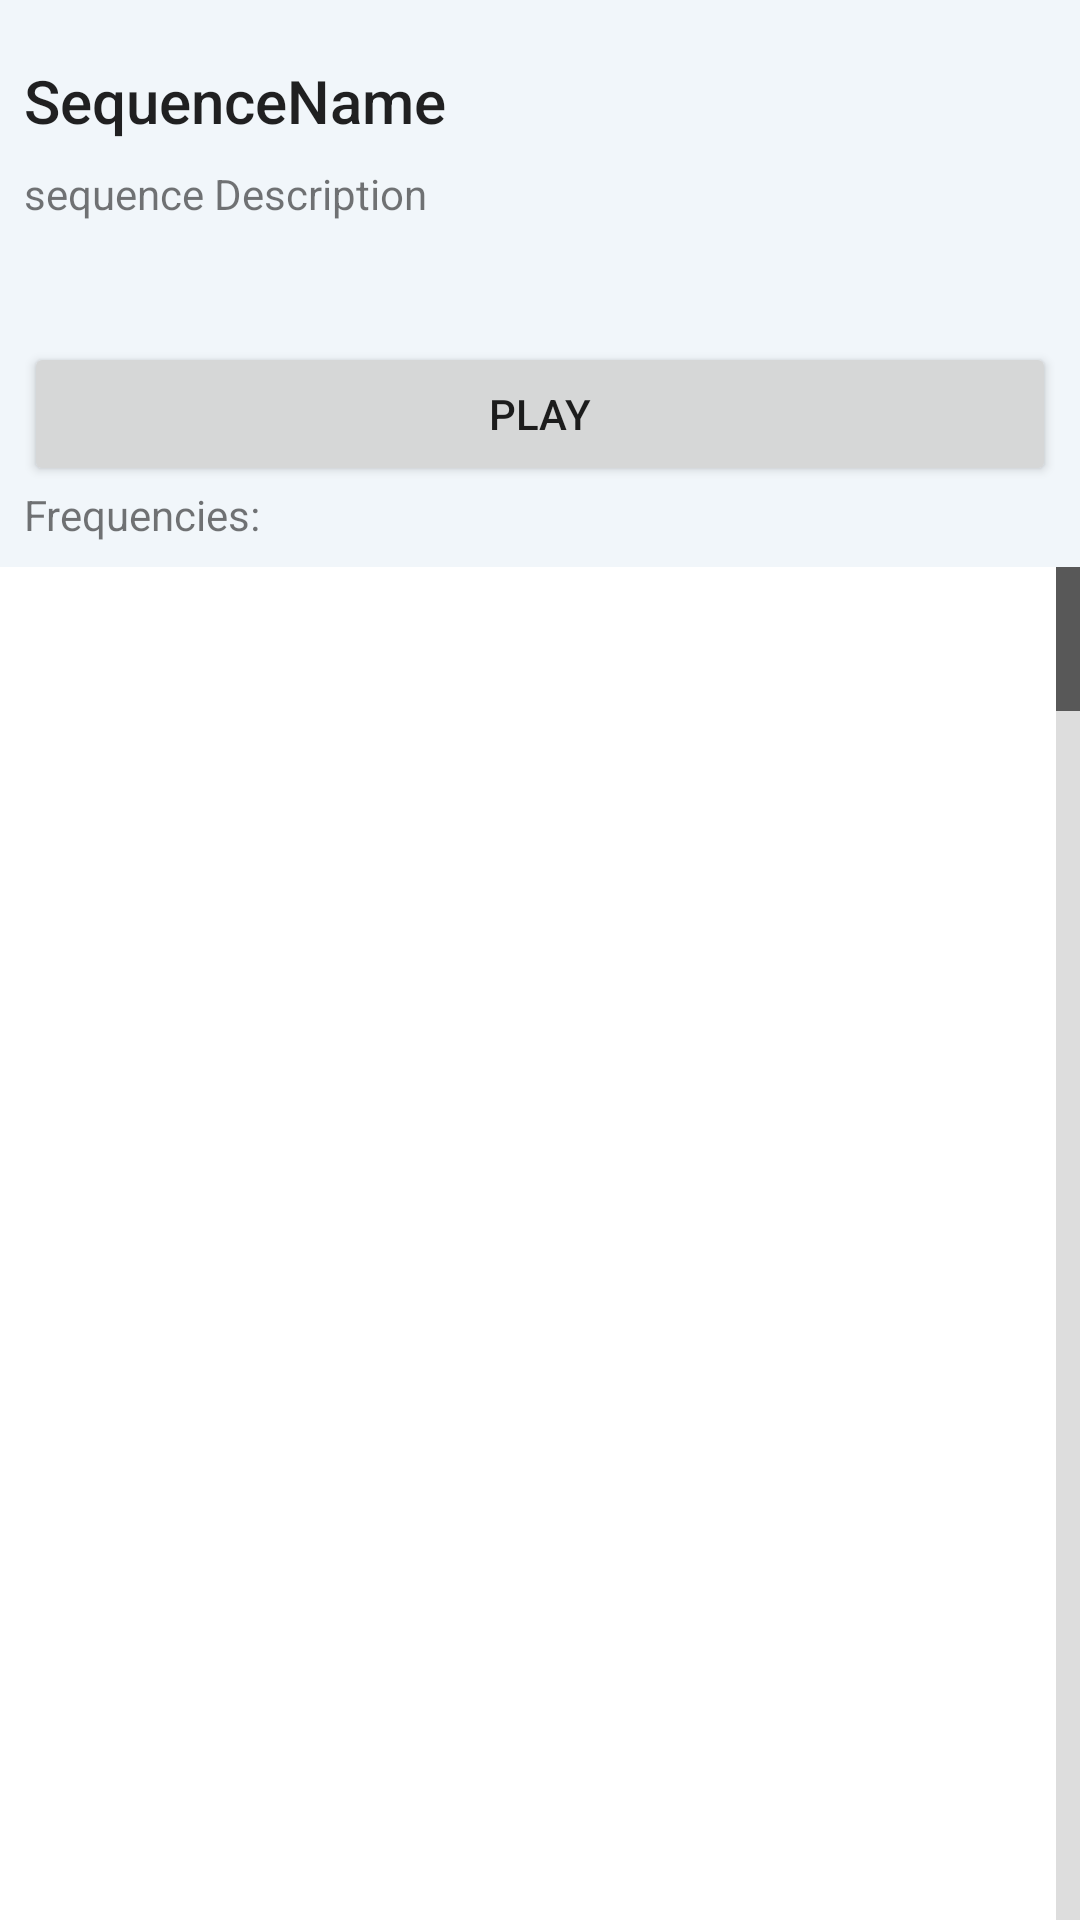

The Android layout XML behind this screen, and the referenced resources:
<!-- AndroidManifest.xml: application theme Theme.Hertz -->
<!-- res/layout/activity_sequence_view.xml -->
<?xml version="1.0" encoding="utf-8"?>
<androidx.constraintlayout.widget.ConstraintLayout xmlns:android="http://schemas.android.com/apk/res/android"
    xmlns:app="http://schemas.android.com/apk/res-auto"
    xmlns:tools="http://schemas.android.com/tools"
    android:layout_width="match_parent"
    android:layout_height="match_parent"
    tools:context="org.hertz.SequenceView">

    <androidx.constraintlayout.widget.ConstraintLayout
        android:id="@+id/topSection"
        android:layout_width="match_parent"
        android:layout_height="wrap_content"
        android:background="#F1F6FA"
        android:orientation="horizontal"
        android:padding="8dp"
        app:layout_constraintEnd_toEndOf="parent"
        app:layout_constraintHorizontal_bias="0.5"
        app:layout_constraintStart_toStartOf="parent"
        app:layout_constraintTop_toTopOf="parent">

        <LinearLayout
            android:id="@+id/textSection"
            android:layout_width="0dp"
            android:layout_height="wrap_content"
            android:background="#F1F6FA"
            android:orientation="vertical"

            app:layout_constraintEnd_toStartOf="@id/favoriteButton"
            app:layout_constraintHorizontal_bias="0.5"
            app:layout_constraintStart_toStartOf="parent"
            app:layout_constraintTop_toTopOf="parent">

            <TextView
                android:id="@+id/sequenceName"
                style="@style/TextAppearance.AppCompat.SearchResult.Title"
                android:layout_width="match_parent"
                android:layout_height="match_parent"
                android:paddingTop="12dp"
                android:text="SequenceName" />


            <TextView
                android:id="@+id/sequenceDescription"
                android:layout_width="match_parent"
                android:layout_height="match_parent"
                android:paddingTop="8dp"
                android:paddingBottom="24dp"
                android:text="sequence Description" />


        </LinearLayout>

        <ImageButton
            android:id="@+id/favoriteButton"
            android:layout_width="60dp"
            android:layout_height="60dp"
            android:layout_gravity="right"
            android:backgroundTint="#00FFFFFF"
            android:contentDescription="favorite"
            android:scaleType="fitCenter"
            android:src="@drawable/favorites"
            app:layout_constraintEnd_toEndOf="parent"
            app:layout_constraintHorizontal_bias="0.5"
            app:layout_constraintStart_toEndOf="@id/textSection"
            app:layout_constraintTop_toTopOf="parent" />

        <Button
            android:id="@+id/buttonPlay"
            android:layout_width="match_parent"
            android:layout_height="wrap_content"
            android:layout_marginTop="16dp"
            android:text="Play"
            app:layout_constraintStart_toStartOf="parent"
            app:layout_constraintTop_toBottomOf="@id/textSection" />

        <TextView
            android:layout_width="match_parent"
            android:layout_height="match_parent"
            android:text="Frequencies:"
            app:layout_constraintTop_toBottomOf="@id/buttonPlay"
            app:layout_constraintStart_toStartOf="parent"/>

    </androidx.constraintlayout.widget.ConstraintLayout>

    <ListView
        android:id="@+id/frequenciesList"
        android:layout_width="match_parent"
        android:layout_height="0dp"
        android:layout_columnWeight="1"
        android:background="#FFFFFF"
        android:fastScrollEnabled="true"
        app:layout_constraintBottom_toBottomOf="parent"
        app:layout_constraintEnd_toEndOf="parent"
        app:layout_constraintHorizontal_bias="0.5"
        app:layout_constraintStart_toStartOf="parent"
        app:layout_constraintTop_toBottomOf="@id/topSection" />

</androidx.constraintlayout.widget.ConstraintLayout>
<!-- resources referenced by this layout -->
<resources>
  <style name="Theme.Hertz" parent="Theme.MaterialComponents.DayNight.DarkActionBar">
          
          <item name="colorPrimary">@color/blue</item>
          <item name="colorPrimaryVariant">@color/blueDark</item>
          <item name="colorPrimaryDark">@color/blueDark</item>
          <item name="colorOnPrimary">@color/white</item>
          
          <item name="colorSecondary">@color/bluePastel</item>
          <item name="colorSecondaryVariant">@color/blue</item>
          <item name="colorOnSecondary">@color/black</item>
          
          <item name="android:statusBarColor" tools:targetApi="l">?attr/colorPrimaryVariant</item>
          
      </style>
  <color name="blue">#3668a2</color>
  <color name="blueDark">#1a458e</color>
  <color name="white">#FFFFFFFF</color>
  <color name="bluePastel">#b0c8d5</color>
  <color name="black">#FF000000</color>
</resources>
